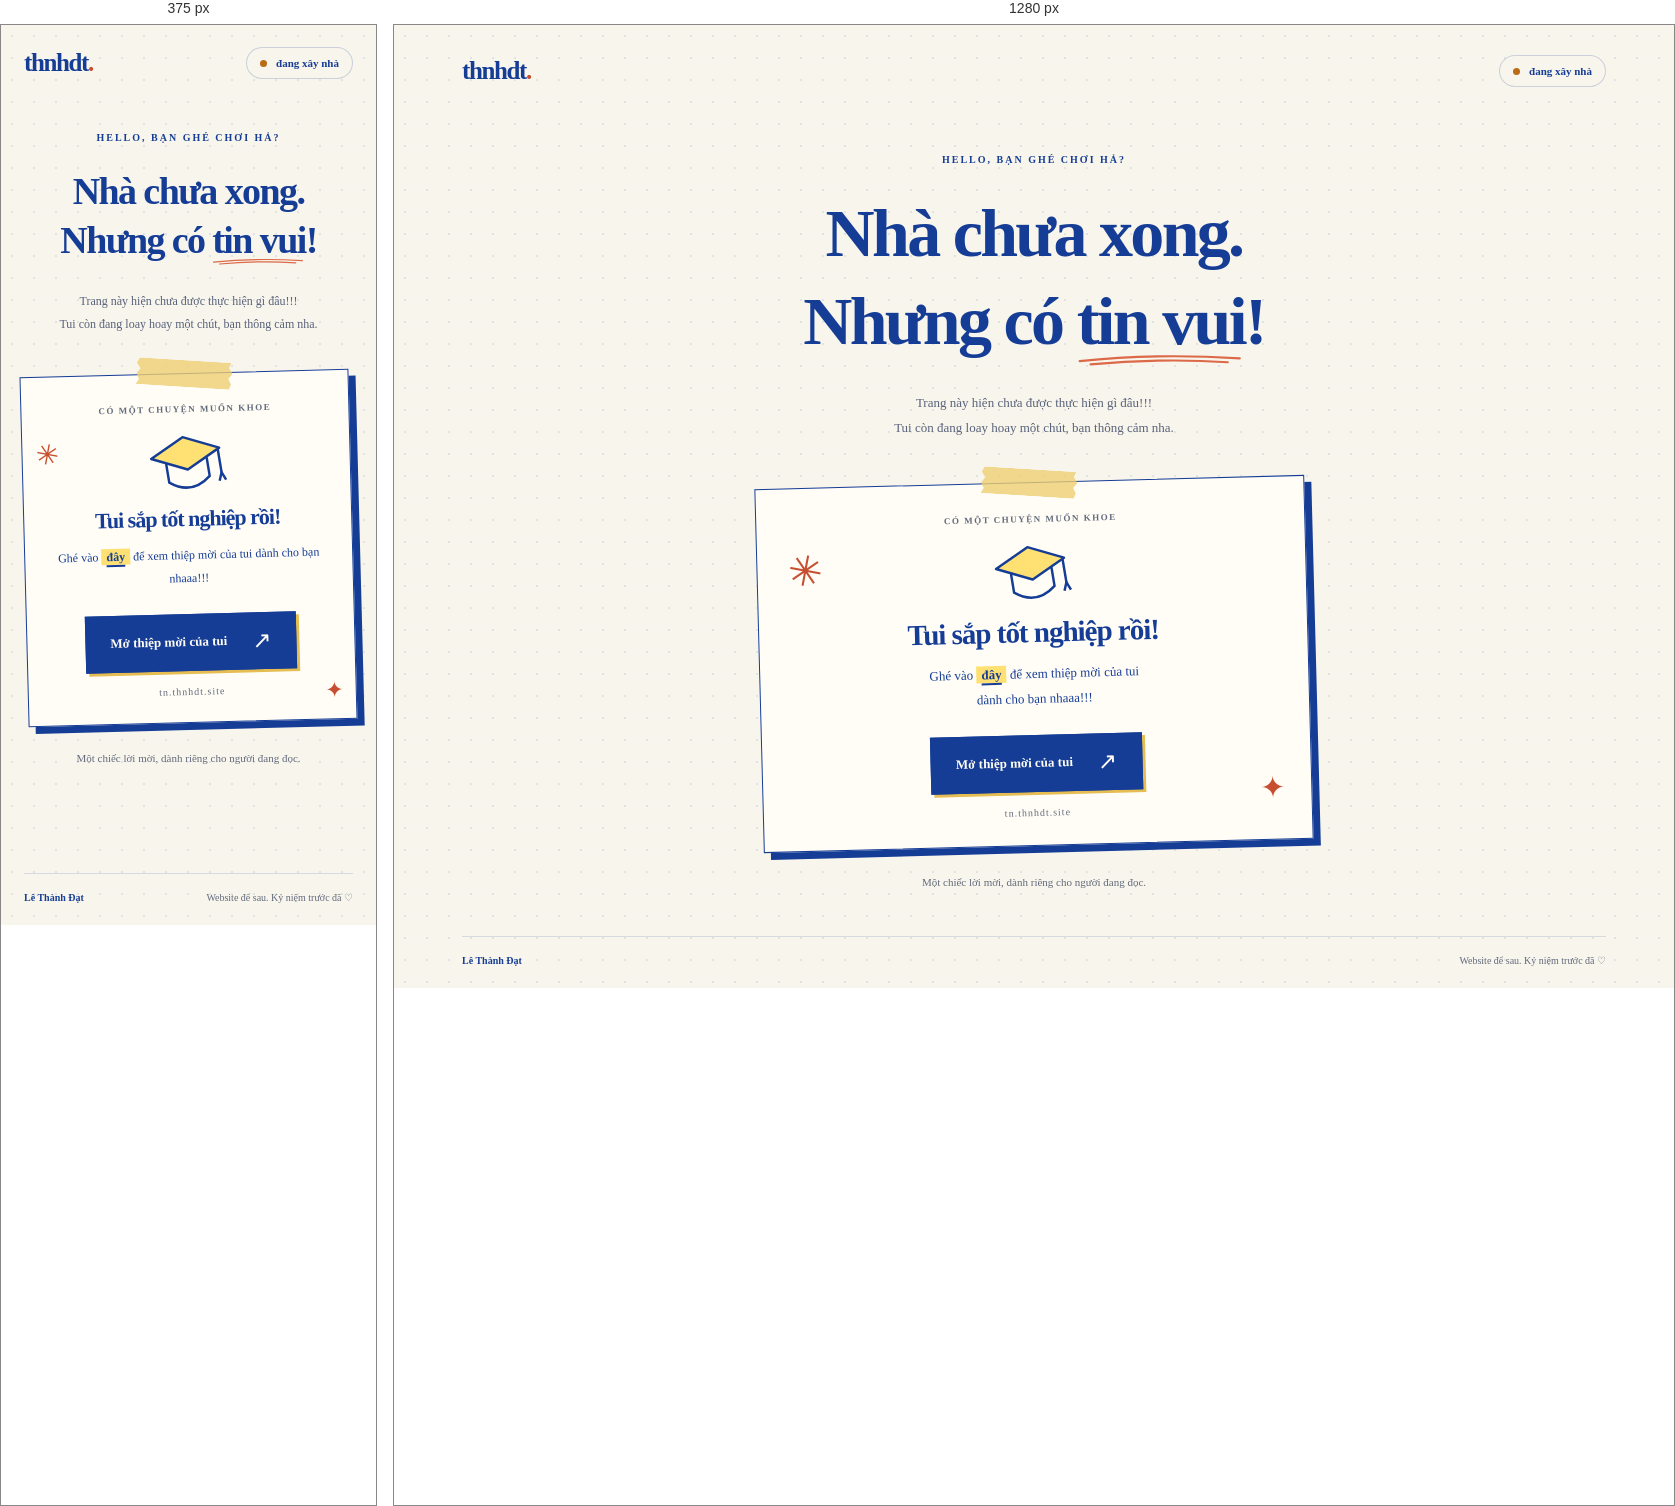
Rendered at 375 px and 1280 px, left to right.

<!-- file: index.html -->
<!doctype html>
<html lang="vi">
    <head>
        <meta charset="utf-8">
        <meta name="viewport" content="width=device-width, initial-scale=1">
        <meta name="theme-color" content="#f8f5ec">
        <meta name="description" content="Nhà nhỏ của Lê Thành Đạt đang được chuẩn bị. Trong lúc chờ, ghé xem thiệp mời tốt nghiệp của tui nha!">
        <title>Đạt đang xây nhà — thnhdt.site</title>
        <link rel="canonical" href="https://thnhdt.site/">
        <link rel="icon" href="./favicon.svg" type="image/svg+xml">
        <link rel="preconnect" href="https://fonts.googleapis.com">
        <link rel="preconnect" href="https://fonts.gstatic.com" crossorigin>
        <link href="https://fonts.googleapis.com/css2?family=Be+Vietnam+Pro:wght@400;500;600;700;800;900&display=swap" rel="stylesheet">
        <link rel="stylesheet" href="./styles.css">
    </head>
    <body>
        <div class="page">
            <header class="header">
                <a class="wordmark" href="/" aria-label="Trang chủ thnhdt.site">thnhdt<span>.</span></a>
                <span class="status"><span aria-hidden="true"></span> đang xây nhà</span>
            </header>
            <main id="main">
                <div class="intro">
                    <span class="eyebrow">HELLO, BẠN GHÉ CHƠI HẢ?</span>
                    <h1>Nhà chưa xong.<br>Nhưng có <span class="good-news">tin vui<svg viewBox="0 0 310 22" aria-hidden="true"><path d="M5 15Q145 0 300 10M25 21Q155 9 278 17"/></svg></span>!</h1>
                    <p class="description">Trang này hiện chưa được thực hiện gì đâu!!!<br>Tui còn đang loay hoay một chút, bạn thông cảm nha.</p>
                </div>
                <section class="invitation" aria-labelledby="invite-title">
                    <div class="tape" aria-hidden="true"></div>
                    <div class="note-label">CÓ MỘT CHUYỆN MUỐN KHOE</div>
                    <svg class="cap" viewBox="0 0 100 80" fill="none" aria-hidden="true"><path d="m8 28 42-20 42 20-42 20L8 28Z" fill="#ffe173" stroke="currentColor" stroke-width="3" stroke-linejoin="round"/><path d="M25 38v22q25 20 50 0V38M90 30v30" stroke="currentColor" stroke-width="3" stroke-linecap="round"/><path d="m86 68 4-10 4 10" stroke="currentColor" stroke-width="3" stroke-linejoin="round"/></svg>
                    <h2 id="invite-title">Tui sắp tốt nghiệp rồi!</h2>
                    <p>Ghé vào <a class="inline-link" href="https://tn.thnhdt.site/">đây<span class="sr-only"> để xem thiệp mời tốt nghiệp</span></a> để xem thiệp mời của tui<br class="desktop-break"> dành cho bạn nhaaa!!!</p>
                    <a class="button" href="https://tn.thnhdt.site/">Mở thiệp mời của tui <span aria-hidden="true">↗</span></a>
                    <span class="destination">tn.thnhdt.site</span>
                    <span class="spark spark-one" aria-hidden="true">✳</span>
                    <span class="spark spark-two" aria-hidden="true">✦</span>
                </section>
                <p class="postscript">Một chiếc lời mời, dành riêng cho người đang đọc.</p>
            </main>
            <footer><span>Lê Thành Đạt</span><span>Website để sau. Kỷ niệm trước đã <span aria-hidden="true">♡</span></span></footer>
        </div>
    </body>
</html>


/* @media block from styles.css */
@media (max-width: 600px) {
    .page {
        padding: 22px 23px;
    }

    main {
        padding: 48px 0 36px;
    }

    h1 {
        letter-spacing: -1.6px;
    }

    .description {
        font-size: 12px;
        margin-bottom: 36px;
    }

    .invitation {
        padding: 30px 17px 25px;
    }

    .spark-one {
        left: 13px;
        top: 61px;
        font-size: 28px;
    }

    .spark-two {
        right: 12px;
        bottom: 15px;
        font-size: 22px;
    }

    .invitation p {
        font-size: 12px;
    }

    .desktop-break {
        display: none;
    }

    footer {
        flex-wrap: wrap;
        gap: 8px;
    }
}